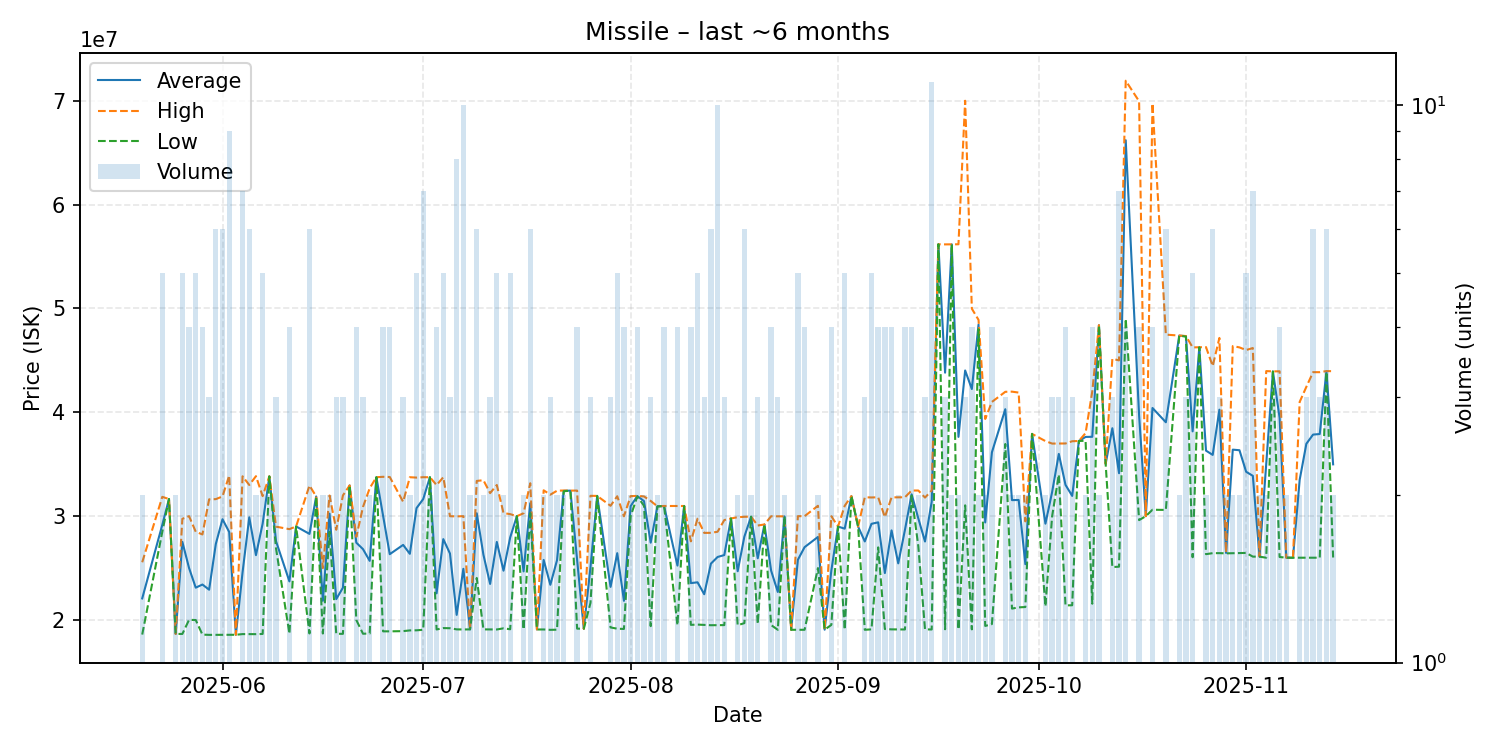

The data file committed next to this chart (first rows):
date, average, highest, lowest, order_count, volume
2025-05-20, 22080000, 25560000, 18600000, 2, 2
2025-05-23, 29162000, 31860000, 28485000, 5, 5
2025-05-24, 31650000, 31650000, 31650000, 1, 1
2025-05-25, 18660000, 18660000, 18660000, 2, 2
2025-05-26, 27526000, 29745000, 18660000, 5, 5
2025-05-27, 25007500, 30000000, 20015000, 4, 4
2025-05-28, 23116000, 28500000, 20000000, 5, 5
2025-05-29, 23417500, 28240000, 18595000, 4, 4
2025-05-30, 22920000, 31620000, 18570000, 3, 3
2025-05-31, 27325000, 31640000, 18575000, 6, 6
2025-06-01, 29703333, 31900000, 18590000, 6, 6
2025-06-02, 28476667, 33910000, 18590000, 9, 9
2025-06-03, 18580000, 18580000, 18580000, 1, 1
2025-06-04, 24605714, 33840000, 18645000, 7, 7
2025-06-05, 29890000, 33000000, 18640000, 6, 6
2025-06-06, 26245000, 33850000, 18640000, 2, 2
2025-06-07, 29280000, 31930000, 18660000, 5, 5
2025-06-08, 33830000, 33840000, 33820000, 2, 2
2025-06-09, 27590000, 28990000, 26890000, 3, 3
2025-06-11, 23720000, 28750000, 18690000, 4, 4
2025-06-12, 29010000, 29010000, 29010000, 1, 1
2025-06-14, 28293333, 32950000, 18705000, 6, 6
2025-06-15, 31900000, 31900000, 31900000, 1, 1
2025-06-16, 21850000, 25000000, 18700000, 2, 2
2025-06-17, 30245000, 31990000, 28500000, 2, 2
2025-06-18, 22013333, 28690000, 18675000, 3, 3
2025-06-19, 23113333, 32000000, 18670000, 3, 3
2025-06-20, 32960000, 32960000, 32960000, 1, 1
2025-06-21, 27447500, 28000000, 20000000, 4, 4
2025-06-22, 26823333, 30895000, 18680000, 3, 3
2025-06-23, 25695000, 32690000, 18700000, 2, 2
2025-06-24, 33750000, 33750000, 33750000, 1, 1
2025-06-25, 30067500, 33790000, 18910000, 4, 4
2025-06-26, 26340000, 33770000, 18910000, 4, 4
2025-06-28, 27233333, 31385000, 18930000, 3, 3
2025-06-29, 26375000, 33750000, 19000000, 2, 2
2025-06-30, 30774000, 33715000, 19010000, 5, 5
2025-07-01, 31648571, 33750000, 19060000, 4, 7
2025-07-02, 33750000, 33750000, 33750000, 2, 2
2025-07-03, 22567500, 32990000, 19090000, 3, 4
2025-07-04, 27790000, 33750000, 19225000, 5, 5
2025-07-05, 26400000, 29995000, 19210000, 3, 3
2025-07-06, 20496250, 29980000, 19100000, 8, 8
2025-07-07, 24930000, 30000000, 19090000, 10, 10
2025-07-08, 19100000, 19100000, 19100000, 2, 2
2025-07-09, 30278333, 33395000, 24050000, 6, 6
2025-07-10, 26280000, 33460000, 19100000, 2, 2
2025-07-11, 23473333, 32220000, 19100000, 3, 3
2025-07-12, 27520000, 33000000, 19090000, 5, 5
2025-07-13, 24750000, 30300000, 19200000, 2, 2
2025-07-14, 27958000, 30195000, 19110000, 5, 5
2025-07-15, 30000000, 30000000, 30000000, 1, 1
2025-07-16, 24685000, 30280000, 19090000, 2, 2
2025-07-17, 31250000, 33170000, 30290000, 6, 6
2025-07-18, 19090000, 19090000, 19090000, 1, 1
2025-07-19, 25790000, 32490000, 19090000, 2, 2
2025-07-20, 23393333, 32070000, 19055000, 3, 3
2025-07-21, 25760000, 32450000, 19070000, 2, 2
2025-07-22, 32435000, 32470000, 32400000, 2, 2
2025-07-23, 32460000, 32460000, 32460000, 1, 1
... 106 more rows
